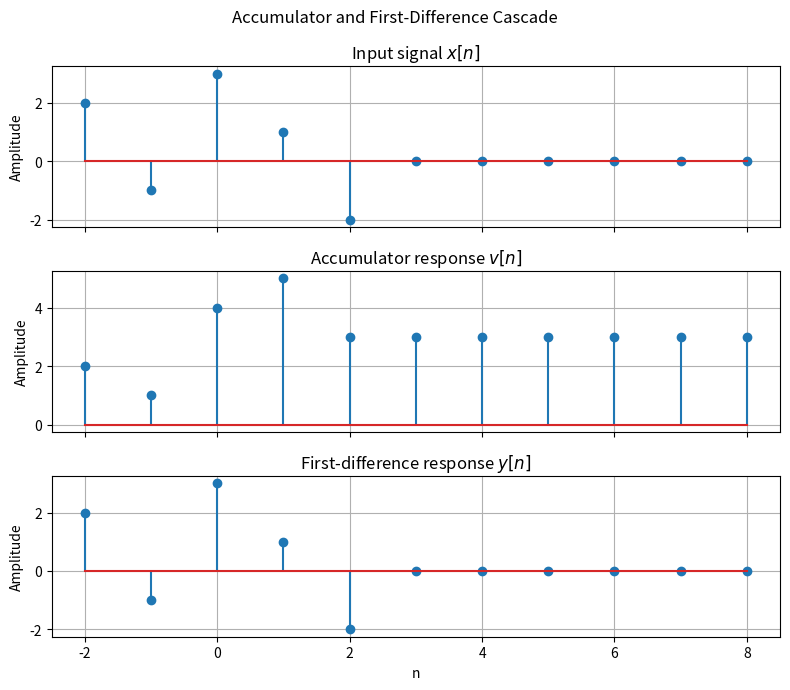

Recreate this plot in Python.
"""
Instructions:
- Reuse the same DiscreteSignal and LTISystem classes from the offline.
- x, h1, the stored window of h2, and the observation range are given below.
- Complete the TODOs.
- Do NOT use numpy.convolve / scipy.signal / any built-in convolution.

Finite-window note:
Mathematically, h2[n] = u[n] continues forever. The code stores enough samples
of h2 for every input sample to affect the complete graded observation window.
Compare results only on OBSERVATION_START...OBSERVATION_END.
"""

import numpy as np
import matplotlib.pyplot as plt

import numpy as np


def readable_time_ticks(time_values, max_labels=18):
    if len(time_values) <= max_labels:
        return time_values

    step = int(np.ceil(len(time_values) / max_labels))
    ticks = time_values[::step]

    if ticks[-1] != time_values[-1]:
        ticks.append(time_values[-1])

    return ticks


class DiscreteSignal:
    """Finite discrete-time signal with integer indices."""

    # Create a finite discrete-time signal over the given integer range.
    def __init__(self, start_time, end_time):
        self.start_time = start_time
        self.end_time = end_time
        self.values = np.zeros(end_time - start_time + 1)

    # Return the number of stored samples in the signal.
    def __len__(self):
        return len(self.values)
        
       

    # Return the integer time indices covered by the signal.
    def times(self):
        return np.arange(self.start_time,self.end_time+1)
    
    # Return the signal value at the given time index.
    def get_value_at_time(self, t):
        if t < self.start_time or t > self.end_time:
            return 0.0
        return self.values[t-self.start_time]

    # Set the signal value at the given time index.
    def set_value_at_time(self, t, value):
        if t < self.start_time or t > self.end_time:
            raise IndexError(f"time index {t} is outside the signal range [{self.start_time}, {self.end_time}]")
        self.values[t-self.start_time]=value


    # Return a shifted copy of the signal.
    def shift(self, k):

        shiftedValue=DiscreteSignal(self.start_time+k,self.end_time+k)
        shiftedValue.values=self.values.copy()
        # # loop diye :
        # for i in range(len(self.values)):
        #     shiftedValue.values[i]=self.values[i]
        return shiftedValue
        



      
      
    # Return the sum of this signal and another signal.
    def add(self, other):
       
        new_start=min(self.start_time,other.start_time)
        new_end=max(self.end_time,other.end_time)
        result=DiscreteSignal(new_start,new_end)

        for t in range (new_start,new_end+1):
            tmpA,tmpB=0,0
            if(self.start_time<=t<=self.end_time):
               tmpA=self.get_value_at_time(t)
            if(other.start_time<=t<=other.end_time):
                tmpB=other.get_value_at_time(t)
            result.set_value_at_time(t,tmpA+tmpB)
        return result

    # Return a scaled copy of the signal.
    def multiply(self, scalar):
       
        result=DiscreteSignal(self.start_time,self.end_time)
        result.values=scalar*self.values
        return result
        
        raise NotImplementedError("Complete multiply")

    # Return the nonzero samples of the signal.
    def nonzero_samples(self, tolerance=1e-12):
      mask=np.abs(self.values)>tolerance
      return self.times()[mask],self.values[mask]
        
    def plot(self, title, save_path=None, ax=None):
        import matplotlib.pyplot as plt

        if ax is None:
            _, ax = plt.subplots()

        time_values = list(self.times())
        markerline, stemlines, baseline = ax.stem(time_values, self.values)
        markerline.set_markersize(6)
        baseline.set_color("black")
        baseline.set_linewidth(1)

        ax.axhline(0, color="black", linewidth=0.8)
        ax.set_title(title)
        ax.set_xlabel("n")
        ax.set_ylabel("value")
        ax.grid(True, alpha=0.35)
        ax.set_xticks(readable_time_ticks(time_values))
        ax.tick_params(axis="x", labelsize=9)

        if save_path is not None:
            plt.savefig(save_path, bbox_inches="tight", dpi=150)

        return ax


class LTISystem:
    """Discrete-time LTI system described by a finite impulse response."""

    # Store the impulse response that defines the LTI system.
    def __init__(self, impulse_response):
        self.impulse_response=impulse_response
        
       
    # Return the output time range for the convolution result.
    def output_range(self, input_signal):
      
        n_min=self.impulse_response.start_time+input_signal.start_time
        n_max=self.impulse_response.end_time+input_signal.end_time
        return n_min,n_max
      
    # Return all shifted and scaled impulse-response components for the input.
    def get_response_components(self, input_signal):
        components=[]
        for k in input_signal.times():
            xk=input_signal.get_value_at_time(k)
            if abs(xk)<=1e-12:
                continue
            component_k=self.impulse_response.shift(k).multiply(xk)
            components.append((k,component_k))
        return components

    # Return the system output using superposition of response components.
    def output_by_superposition(self, input_signal):
        components=self.get_response_components(input_signal)
        start,end=self.output_range(input_signal)
        result=DiscreteSignal(start,end)

        for k,comp in components:
            result=result.add(comp)
        return result

    # Return the nonzero product terms that contribute to one output sample.
    def get_contributions_at_time(self, input_signal, n):
        contributions=[]
        for k in input_signal.times():
            xk=input_signal.get_value_at_time(k)

            h_idx=n-k
            if self.impulse_response.start_time<=h_idx<=self.impulse_response.end_time:
                hn_k=self.impulse_response.get_value_at_time(h_idx)
                term=xk*hn_k
                if abs(term)>1e-12:
                    contributions.append((k,xk,hn_k,term))
        return contributions

    # Return one output sample of the LTI system.
    def output_at_time(self, input_signal, n):
        contributions=self.get_contributions_at_time(input_signal,n)

        total=0
        for k,xk,hn_k,term in contributions:
            total+=term
        return total

    # Return the complete output signal of the LTI system.
    def output(self, input_signal):
      
        n_min,n_max=self.output_range(input_signal)
        result=DiscreteSignal(n_min,n_max)
        for n in range(n_min,n_max+1):
            y_n=self.output_at_time(input_signal,n)
            result.set_value_at_time(n,y_n)
        return result
        raise NotImplementedError("Complete output")




def make_signal(start_time, end_time, values):
    """Helper: build a DiscreteSignal from a list of values."""
    signal = DiscreteSignal(start_time, end_time)
    for offset, value in enumerate(values):
        signal.set_value_at_time(start_time + offset, value)
    return signal


def max_absolute_difference_in_range(first_signal, second_signal, start_time, end_time):
    """Largest |first[n] - second[n]| for start_time <= n <= end_time."""
    # TODO: compute and return the maximum absolute difference on this range.
  
    worst=0
    for i in range (start_time,end_time+1):
        diff=abs(first_signal.get_value_at_time(i)-second_signal.get_value_at_time(i))
        if(diff>worst):
            worst=diff
    return worst


    raise NotImplementedError


def samples_in_range(signal, start_time, end_time):
    """Return [(n, signal[n]), ...] over an inclusive time range."""
    return [
        (n, signal.get_value_at_time(n))
        for n in range(start_time, end_time + 1)
    ]


def cascade(first_system, second_system, input_signal):
    """Apply first_system, then second_system, and return both outputs."""
    # TODO:
    # intermediate_output = first_system.output(...)
    # final_output = second_system.output(...)
    # return intermediate_output, final_output
    y1=first_system.output(input_signal)
    y2=second_system.output(y1)
    return y1,y2

    raise NotImplementedError


def plot_cascade_responses(
    input_signal,
    accumulator_output,
    difference_output,
    start_time,
    end_time,
):
    """Plot the input, accumulator response, and first-difference response."""
    times = np.arange(start_time, end_time + 1)

    input_values = [
        input_signal.get_value_at_time(n)
        for n in times
    ]
    accumulator_values = [
        accumulator_output.get_value_at_time(n)
        for n in times
    ]
    difference_values = [
        difference_output.get_value_at_time(n)
        for n in times
    ]

    fig, axes = plt.subplots(3, 1, figsize=(8, 7), sharex=True)

    axes[0].stem(times, input_values)
    axes[0].set_title("Input signal $x[n]$")
    axes[0].set_ylabel("Amplitude")
    axes[0].grid(True)

    axes[1].stem(times, accumulator_values)
    axes[1].set_title("Accumulator response $v[n]$")
    axes[1].set_ylabel("Amplitude")
    axes[1].grid(True)

    axes[2].stem(times, difference_values)
    axes[2].set_title("First-difference response $y[n]$")
    axes[2].set_xlabel("n")
    axes[2].set_ylabel("Amplitude")
    axes[2].grid(True)

    fig.suptitle("Accumulator and First-Difference Cascade")
    plt.tight_layout()
    plt.show()


def main():
    tolerance = 1e-9

    # ---- Given observation window (do not change) ----
    OBSERVATION_START = -2
    OBSERVATION_END = 8

    # ---- Given input signal (do not change) ----
    # x[n] is a non-impulse input with values [2, -1, 3, 1, -2] on n = -2...2 and is zero afterward.
    x = make_signal(
        OBSERVATION_START,
        OBSERVATION_END,
        [2.0, -1.0, 3.0, 1.0, -2.0, 0.0, 0.0, 0.0, 0.0, 0.0, 0.0],
    )

    # TODO: Define impulse responses
    # h1[n] = delta[n] - delta[n-1] = [1, -1]
    # h2[n] = u[n]. Store enough samples for the graded observation window.
    h1=make_signal(0,1,np.array([1,-1]))
    h2=make_signal(0,10,np.ones(11))

    # TODO: create the two LTISystem objects.
    differentiator = LTISystem(h1)
    accumulator = LTISystem(h2)

    # TODO: apply x[n] through Accumulator -> First difference.
    accumulator_output,difference_output =cascade(accumulator,differentiator,x)

    # TODO: compare the first-difference response with x[n] on the observation window.
  
    max_difference = max_absolute_difference_in_range(difference_output,x,OBSERVATION_START,OBSERVATION_END)

    print("=== Input x[n] -> Accumulator -> First difference ===")
    print("Input samples:")
    print(samples_in_range(x, OBSERVATION_START, OBSERVATION_END))
    print("Accumulator response samples:")
    print(samples_in_range(accumulator_output, OBSERVATION_START, OBSERVATION_END))
    print("First-difference response samples:")
    print(samples_in_range(difference_output, OBSERVATION_START, OBSERVATION_END))
    print(f"Maximum absolute difference from x[n]: {max_difference}")

    # TODO: call the provided plotting helper:
    plot_cascade_responses(
        x,
        accumulator_output,
        difference_output,
        OBSERVATION_START,
        OBSERVATION_END,
    )


    print()
    conclusion = max_difference 
    print(conclusion)

    if max_difference is not None:
        print("Identity test passed:", max_difference < tolerance)


if __name__ == "__main__":
    main()
